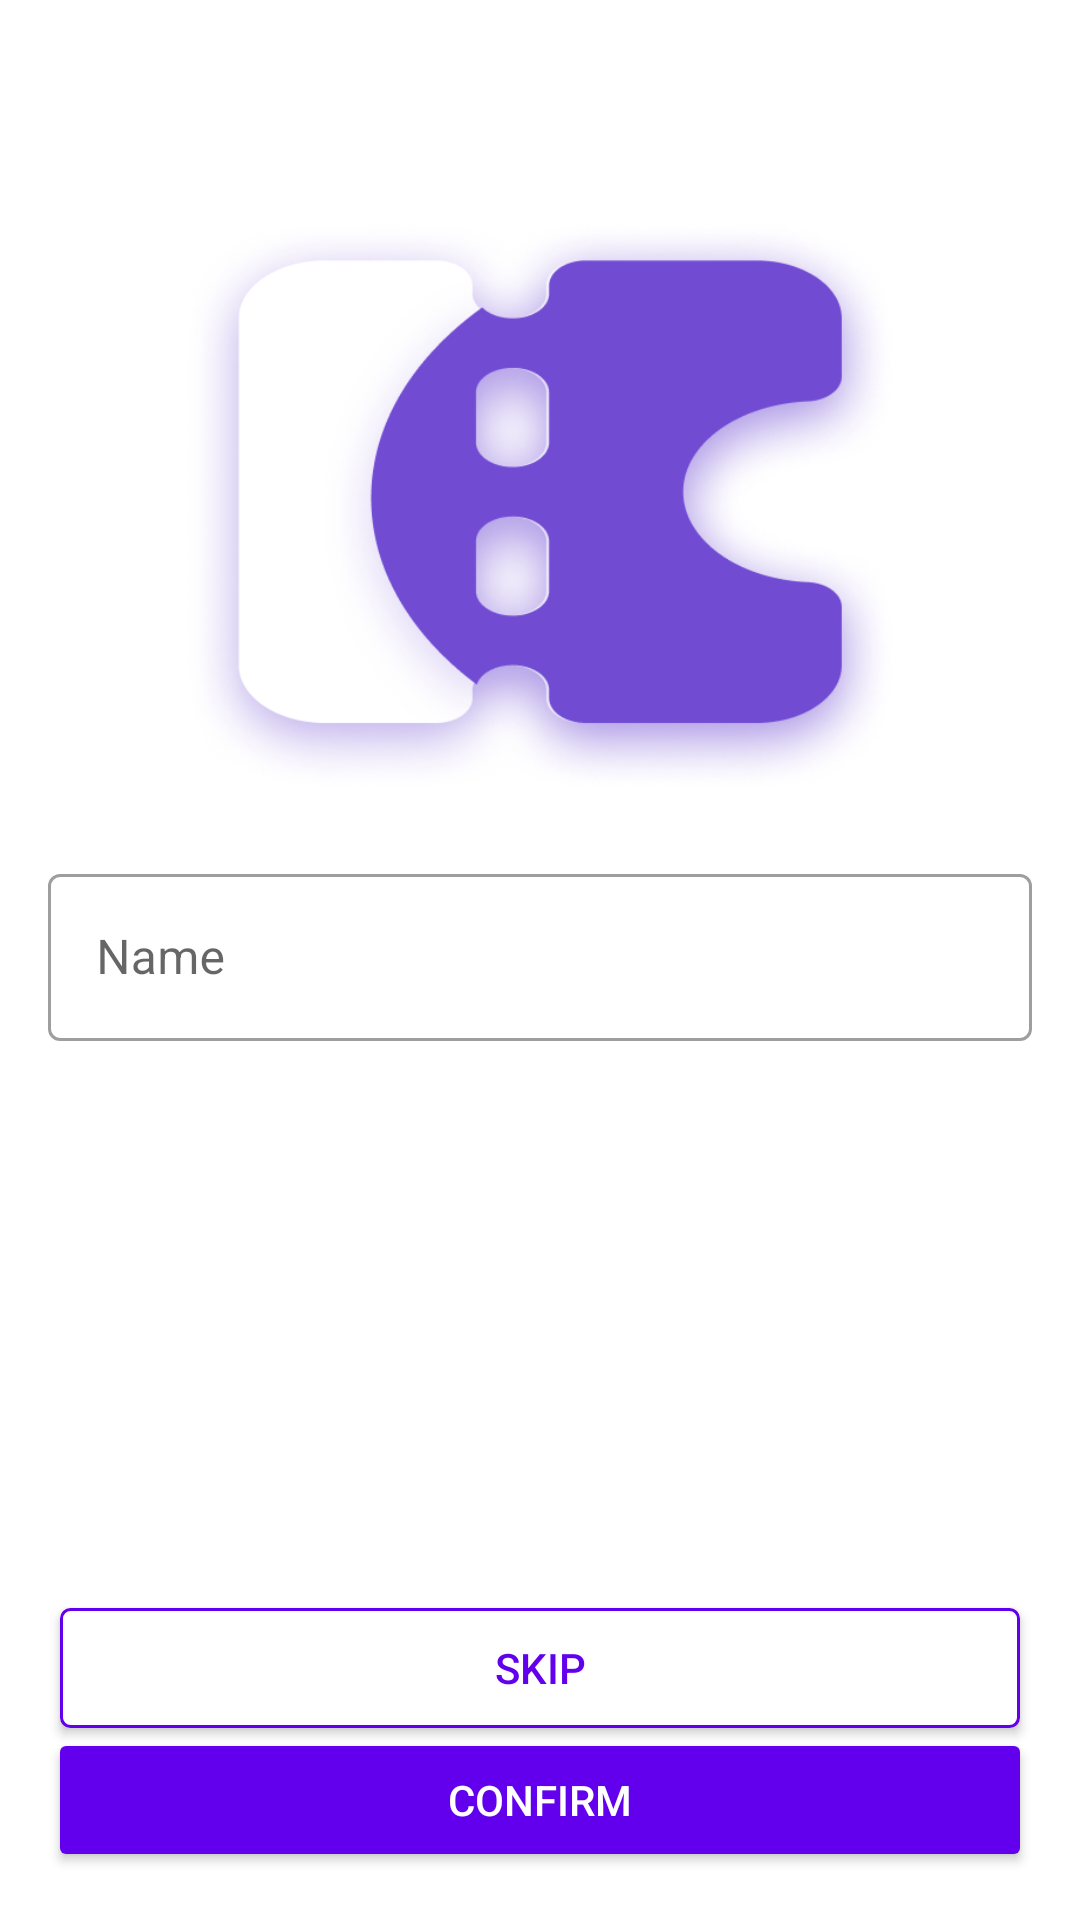

Layout XML and referenced resources for this Android screen:
<!-- AndroidManifest.xml: application theme Theme.DAITP -->
<!-- res/layout/fragment_client_register.xml -->
<?xml version="1.0" encoding="utf-8"?>
<androidx.constraintlayout.widget.ConstraintLayout xmlns:android="http://schemas.android.com/apk/res/android"
    xmlns:app="http://schemas.android.com/apk/res-auto"
    android:layout_width="match_parent"
    android:layout_height="match_parent"
    android:padding="@dimen/activity_margin">

    <ImageView
        android:id="@+id/register_logo"
        android:layout_width="0dp"
        android:layout_height="200dp"
        android:layout_marginTop="50dp"
        android:src="@drawable/img_logo"
        app:layout_constraintEnd_toEndOf="parent"
        app:layout_constraintStart_toStartOf="parent"
        app:layout_constraintTop_toTopOf="parent" />

    <com.google.android.material.textfield.TextInputLayout
        android:id="@+id/register_username_input"
        style="@style/Widget.MaterialComponents.TextInputLayout.OutlinedBox"
        android:layout_width="match_parent"
        android:layout_height="wrap_content"
        android:layout_marginTop="20dp"
        android:hint="@string/user_name_hint"
        app:endIconMode="clear_text"
        app:layout_constraintEnd_toEndOf="parent"
        app:layout_constraintStart_toStartOf="parent"
        app:layout_constraintTop_toBottomOf="@id/register_logo">

        <com.google.android.material.textfield.TextInputEditText
            android:id="@+id/register_username"
            android:layout_width="match_parent"
            android:layout_height="wrap_content"
            android:inputType="textPersonName" />

    </com.google.android.material.textfield.TextInputLayout>

    <Button
        android:id="@+id/register_skip_button"
        style="@style/InvertedButton"
        android:layout_width="match_parent"
        android:layout_marginHorizontal="4dp"
        android:layout_height="40dp"
        android:text="@string/skip_button"
        app:layout_constraintBottom_toTopOf="@id/register_button"
        app:layout_constraintEnd_toEndOf="parent"
        app:layout_constraintStart_toStartOf="parent" />

    <Button
        android:id="@+id/register_button"
        style="@style/Button"
        android:layout_width="match_parent"
        android:layout_height="wrap_content"
        android:text="@string/confirm_button"
        app:layout_constraintBottom_toBottomOf="parent"
        app:layout_constraintEnd_toEndOf="parent"
        app:layout_constraintStart_toStartOf="parent" />

</androidx.constraintlayout.widget.ConstraintLayout>
<!-- resources referenced by this layout -->
<resources>
  <dimen name="activity_margin">16dp</dimen>
  <!-- drawable img_logo: png bitmap (drawable, 263956 bytes) -->
  <string name="confirm_button">CONFIRM</string>
  <string name="skip_button">Skip</string>
  <string name="user_name_hint">Name</string>
  <style name="Button">
          <item name="android:backgroundTint">@color/purple_500</item>
          <item name="android:textColor">@color/white</item>
      </style>
  <style name="InvertedButton">
          <item name="android:textColor">@color/purple_500</item>
          <item name="android:background">@drawable/inverted_button_background</item>
      </style>
  <style name="Theme.DAITP" parent="Theme.MaterialComponents.Light.DarkActionBar">
          <item name="android:forceDarkAllowed" tools:targetApi="q">false</item>
          
          <item name="colorPrimary">@color/purple_500</item>
          <item name="colorPrimaryVariant">@color/purple_700</item>
          <item name="colorOnPrimary">@color/white</item>
          
          <item name="colorSecondary">@color/teal_200</item>
          <item name="colorSecondaryVariant">@color/teal_700</item>
          <item name="colorOnSecondary">@color/black</item>
          
          <item name="android:statusBarColor">?attr/colorPrimaryVariant</item>
          
      </style>
  <color name="purple_500">#FF6200EE</color>
  <color name="white">#FFFFFFFF</color>
  <!-- drawable inverted_button_background (drawable) -->
  <?xml version="1.0" encoding="utf-8"?>
  <selector xmlns:android="http://schemas.android.com/apk/res/android">
      <item android:state_pressed="true">
          <shape android:shape="rectangle">
              <solid android:color="@color/lightGrey" />
              <stroke android:width="1dp" android:color="@color/purple_500" />
              <corners android:radius="3dp" />
          </shape>
      </item>
      <item>
          <shape android:shape="rectangle">
              <solid android:color="@color/white" />
              <stroke android:width="1dp" android:color="@color/purple_500" />
              <corners android:radius="3dp" />
          </shape>
      </item>
  </selector>
  <color name="purple_700">#FF3700B3</color>
  <color name="teal_200">#FF03DAC5</color>
  <color name="teal_700">#FF018786</color>
  <color name="black">#FF000000</color>
  <color name="lightGrey">#FFd5d5d5</color>
</resources>
